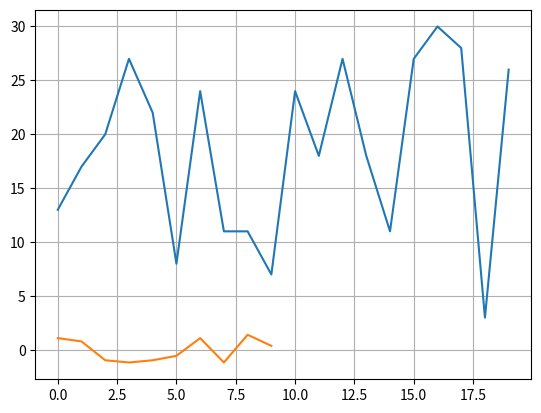

The script that saved this image:
import random
import math
import statistics
import numpy as np
import cmath
from numpy import array, sign, zeros
from scipy.interpolate import interp1d
from matplotlib.pyplot import plot, show, grid

def normalize(list):
    mean = statistics.mean(list)
    std = np.std(list)
    for p in range(0, m):
        list[p] = (list[p] - mean)/std
    return list


def dist_fun(a, b):
    return (a - b) ** 2

def upper_envelope(s, sakoe_chiba):

    #u_p = []
    #for w in range(0, len(series) - 1):
        #    index_1 = w - sakoe_chiba
        #    index_2 = w + sakoe_chiba
        #    max_val = max(series[index_1], series[index_1 + 1])
        #     for c in range(index_1, index_2 - 1):
            #        if max_val < max(series[c], series[c + 1]):
    #    max_val = max(series[c], series[c + 1])
        #    u_p.append(max_val)

    #return u_p

    q_u = zeros(len(s))

    u_x = [0, ]
    u_y = [s[0], ]

    for k in range(1, len(s) - 1):
        if (sign(s[k] - s[k - 1]) == 1) and (sign(s[k] - s[k + 1]) == 1):
            u_x.append(k)
            u_y.append(s[k])

    u_x.append(len(s) - 1)
    u_y.append(s[-1])

    u_p = interp1d(u_x, u_y, kind='cubic', bounds_error=False, fill_value=0.0)

    for k in range(0, len(s)):
        q_u[k] = u_p(k)

    return q_u

def lower_envelope(s, sakoe_chiba):

    #l_p = []
    #for w in range(0, len(series) - 1):
    #    index_1 = w - sakoe_chiba
        #    index_2 = w + sakoe_chiba
        #    min_val = min(series[index_1], series[index_1 + 1])
        #    for c in range(index_1, index_2 - 1):
    #        if min_val > max(series[c], series[c + 1]):
        #            min_val = max(series[c], series[c + 1])
        #    l_p.append(min_val)

    #return l_p

    q_l = zeros(len(s))

    l_x = [0, ]
    l_y = [s[0], ]

    for k in range(1, len(s) - 1):

        if (sign(s[k] - s[k - 1]) == -1) and ((sign(s[k] - s[k + 1])) == -1):
            l_x.append(k)
            l_y.append(s[k])

    l_x.append(len(s) - 1)
    l_y.append(s[-1])

    l_p = interp1d(l_x, l_y, kind='cubic', bounds_error=False, fill_value=0.0)

    for k in range(0, len(s)):
        q_l[k] = l_p(k)

    return q_l

def calc_lb(t, Q, j, m, mu, sigma, bsf):
    x = (t[j] - mu) / sigma
    y = (t[(m - 1 + j)] - mu) / sigma
    lb = dist_fun(x, Q[0]) + dist_fun(y, Q[m - 1])

    if (lb >= bsf):
        return lb

    x1 = (t[(j + 1)] - mu) / sigma
    d = min(dist_fun(x1, Q[0]), dist_fun(x, Q[1]))
    d = min(d, dist_fun(x1, Q[1]))
    lb += d

    if (lb >= bsf):
        return lb

    y1 = (t[m - 2 + j] - mu) / sigma
    d = min(dist_fun(y1, Q[m - 1]), dist_fun(y, Q[m - 2]))
    d = min(d, dist_fun(y1, Q[m - 2]))
    lb += d

    if (lb >= bsf):
        return lb

    x2 = (t[(j + 2)] - mu) / sigma
    d = min(dist_fun(x, Q[2]), dist_fun(x1, Q[2]))
    d = min(d, dist_fun(x2, Q[2]))
    d = min(d, dist_fun(x2, Q[1]))
    d = min(d, dist_fun(x2, Q[0]))
    lb += d

    if (lb >= bsf):
        return lb

    y2 = (t[(m - 3 + j)] - mu) / sigma
    d = min(dist_fun(y, Q[m - 3]), dist_fun(y1, Q[m - 3]))
    d = min(d, dist_fun(y2, Q[m - 3]))
    d = min(d, dist_fun(y2, Q[m - 2]))
    d = min(d, dist_fun(y2, Q[m - 1]))
    lb += d

    return lb

def calc_lb_cum(t, j, m, mu, sigma, bsf, order, uo, lo, cb1):
    lb_cum = 0
    for p in range(0, m - 1):
        if lb_cum < bsf:
            x = (t[(order[p] + j)] - mu) / sigma
            d = 0
            if x > uo[p]:
                d = dist_fun(x, uo[p])
            elif x < lo[p]:
                d = dist_fun(x, lo[p])
            lb_cum += d
            cb1[order[p]] = d
    return lb_cum


def calc_lb_data_cum(m, mu, sigma, bsf, order, u, l, qo, cb2):
    lb_data_cum = 0

    for p in range(0, m - 1):
        if lb_data_cum < bsf:
            uu = (u[order[p]] - mu) / sigma
            ll = (l[order[p]] - mu) / sigma
            d = 0
            if qo[p] > uu:
                d = dist_fun(qo[p], uu)
            elif qo[p] < ll:
                d = dist_fun(qo[p], ll)

            lb_data_cum += d
            cb2[order[p]] = d
    return lb_data_cum


def dtw(tz, Q, cb, m, r, bsf):

# classic DTW algorithm
#     dtw_arr = []
#     for p in range(0, r - 1):
#         for s in range(0, m - 1):
#             dtw_arr[p, s] = math.inf
#     dtw_arr[0, 0] = 0
#     for p in range(1, r - 1):
#         for s in range(1, m - 1):
#             cost = dist(tz[p], Q[s])
#             min_1 = min(dtw_arr[p - 1, s])
#             min_2 = min(dtw_arr[p, s - 1])
#             min_3 = min(dtw_arr[p - 1, s - 1])
#             dtw_arr[p, s] = cost + min(min_1, min_2, min_3)
#     return dtw_arr[p, s]

    cost = []
    cost_prev = []

    for l in range(0, 2 * r + 1):
        cost.append(math.inf)
        cost_prev.append(math.inf)

    for p in range(0, m - 1):
        n_max = max(0, r - p)
        cost_min = math.inf
        lower_bound_h = max(0, p - r)
        upper_bound_h = min(m - 1, p + r)
        for h in range(lower_bound_h, upper_bound_h):
            if p == 0 and h == 0:
                cost[n_max] = dist_fun(tz[0], Q[0])
                cost_min = cost[n_max]
            else:
                y = cost[n_max - 1]
                z = cost_prev[n_max]
                if (n_max + 1) > 2*r:
                    x = math.inf
                else:
                    x = cost_prev[n_max + 1]
                min_1 = min(x, y)
                cost[n_max] = min(min_1, z) + dist_fun(tz[p], Q[h])
                if cost[n_max] < cost_min:
                    cost_min = cost[n_max]
            n_max += 1
        if (p + r) < (m - 1) and (cost_min + cb[p + r + 1]) >= bsf:
            return cost_min + cb[p + r + 1]

        cost_tmp = cost
        cost = cost_prev
        cost_prev = cost_tmp
    n_max -= 1
    final_dtw = cost_prev[n_max]
    return final_dtw


m = 10
Q = []
T = []
X = []
for i in range(0, m):
    Q.append(random.randint(1, 30))

for i in range(0, 2*m):
    T.append(random.randint(1, 30))
    X.append(0)
print(Q)
print(T)

# to change
sakoe_chiba = 0

bsf = math.inf
count = 0
Q = normalize(Q)
ex = 0
ex2 = 0
nn = 0
m = len(Q)
# to change r = Sakoe-Chiba band
r = len(T)
t = []
q = []
cb = []
cb1 = []
cb2 = []
order = []
u = upper_envelope(Q, sakoe_chiba)
l = lower_envelope(Q, sakoe_chiba)
u_buff = upper_envelope(T, sakoe_chiba)
l_buff = lower_envelope(T, sakoe_chiba)
tz = []
var_1 = 0
var_2 = 0
var_3 = 0

for i in range(0, m):
    cb.append(0)
    cb1.append(0)
    cb2.append(0)

# find indexes of sorted values corresponding to positions in original array
indexes_sorted = sorted(range(len(Q)), key=lambda k: Q[k])
order = indexes_sorted
qo = []
uo = []
lo = []
for n in range(0, m -1):
    o = order[n]
    qo.append(Q[o])
    uo.append(u[o])
    lo.append(l[o])

for i in range(0, 2 * m):
    t.append(0)

for l in range(0, len(T) - 1):
    i = count % m
    X[i] = T[l]
    ex += T[l]
    ex2 += T[l]**2
    t[l % m] = T[l]
    t[(l % m) + m] = T[l]
    if l >= m - 1:
        mu = ex/m
        sigma = cmath.sqrt(ex2/m - mu**2)
        if (ex2/m - mu**2) < 0:
            #sigma = cmath.sqrt(ex2 / m - mu ** 2)
            sigma = -sigma.imag
        else:
            sigma = math.sqrt(ex2 / m - mu ** 2)
        j = (l + 1) % m
        I = l - (m - 1)
        dist = 0
        lb = calc_lb(t, Q, j, m, mu, sigma, bsf)
        if lb < bsf:
            lb1 = calc_lb_cum(t, j, m, mu, sigma, bsf, order, uo, lo, cb1)
            if lb1 < bsf:
                for k in range(0, m - 1):
                    tz.append((t[(k + j)] - mu) / sigma)
                    # to change
                    #u_buff + I
                    #l_buff + I
                lb2 = calc_lb_data_cum(m, mu, sigma, bsf, order, u_buff, l_buff, qo, cb2)
                if lb2 < bsf:
                    if lb2 < lb1:
                        cb[m - 1] = cb1[m - 1]
                        k = m - 2
                        for k in range(m - 2, 0, -1):
                            cb[k] = cb[k + 1] + cb1[k]
                    else:
                        cb[m - 1] = cb2[m - 1]
                        for k in range(m - 2, 0, -1):
                            cb[k] = cb[k + 1] + cb2[k]
                    dist = dtw(tz, Q, cb, m, r, bsf)
                    if dist < bsf:
                        bsf = dist
                else:
                    var_3 += 1
            else:
                var_2 += 1
        else:
            var_1 += 1
            ex -= t[j]
            ex2 -= t[j] ** 2
    count += 1

DTW_cals = 100 - (var_1 + var_2 + var_3)/len(T)*100
print(DTW_cals)

# plot series for visual comparison
plot(T)
plot(Q)
grid(True)
show()






